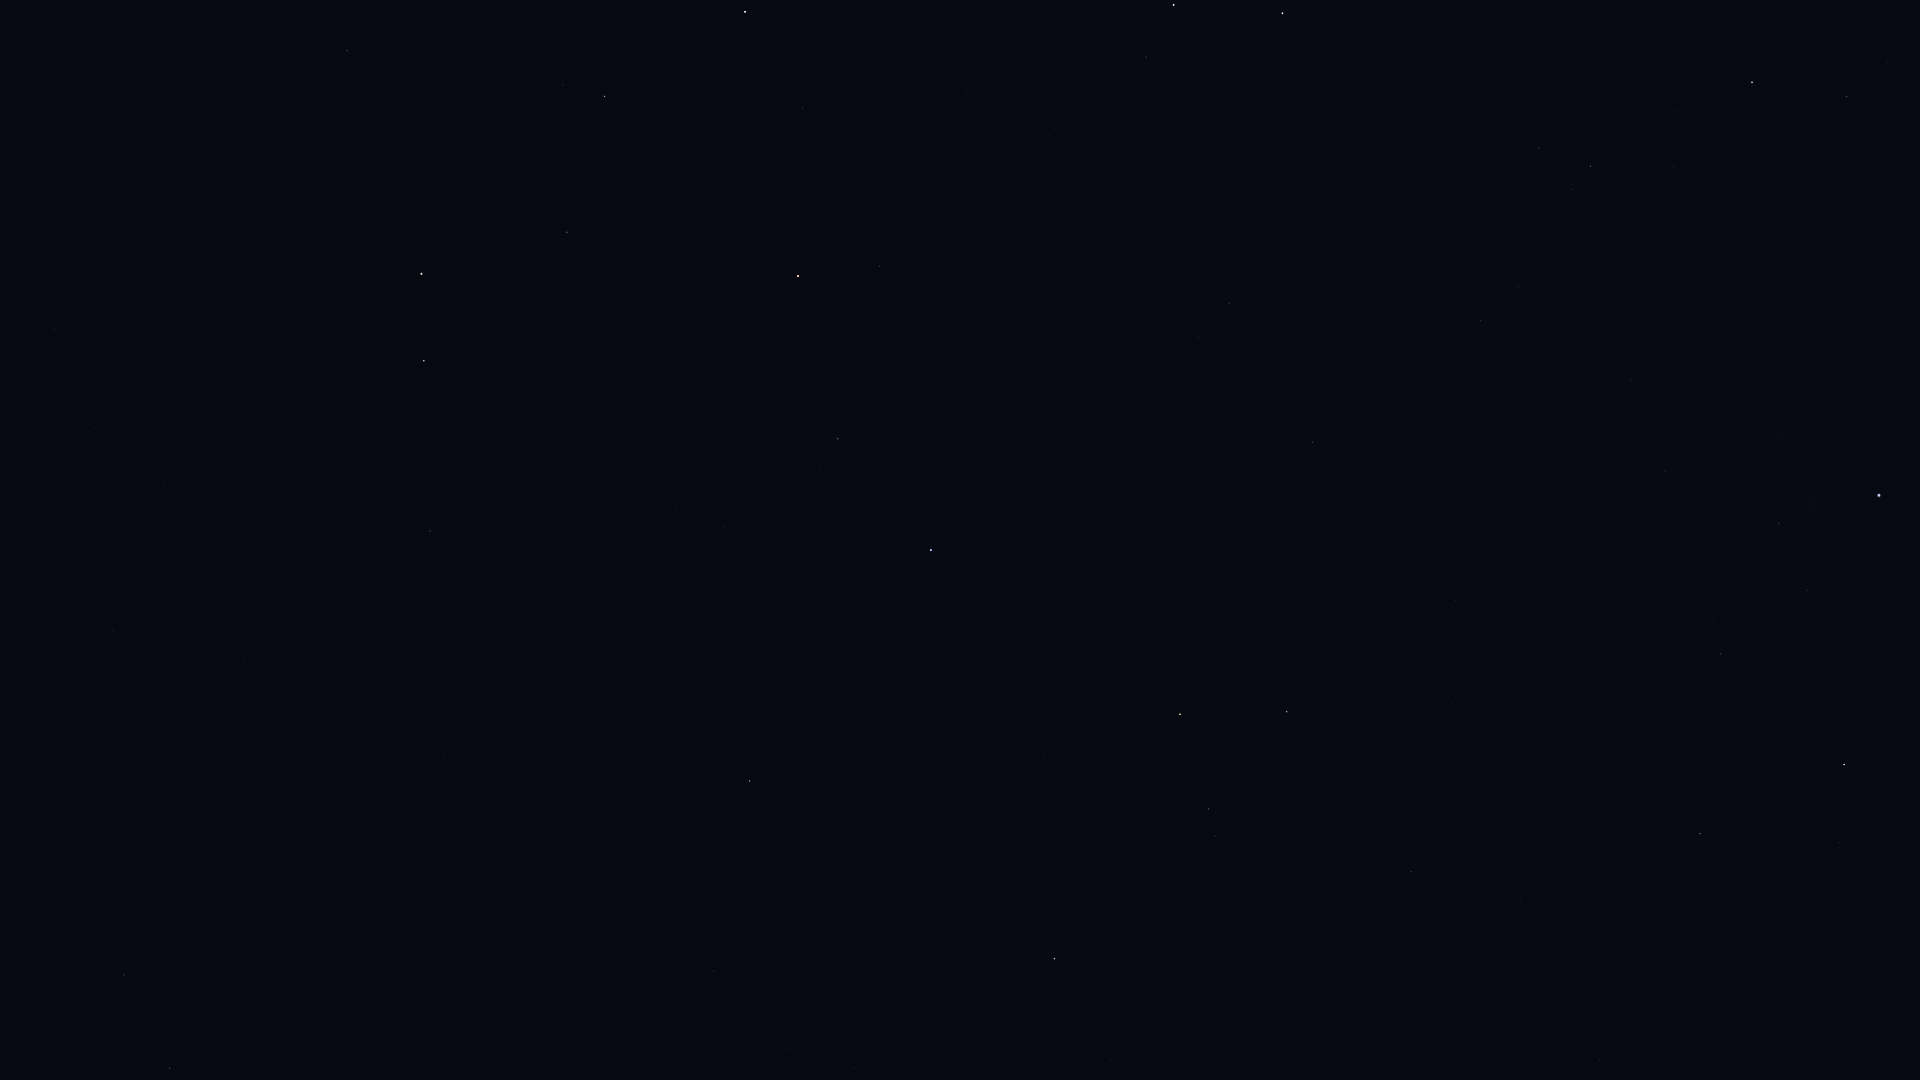

Values plotted in this chart, from the file beside it:
Star_ID, Name, X, Y
677, Alpheratz, 931, 550
746, Caph, 1282, 13
1067, Algenib, 750, 781
1547, Citadelle, 711, 784
1645, HIP 1645, 634, 884
2920, Fulu, 1146, 57
3092, HIP 3092, 838, 439
3179, Schedar, 1174, 5
3760, HIP 3760, 500, 813
3881, HIP 3881, 936, 242
4436, HIP 4436, 880, 266
4889, HIP 4889, 768, 357
4906, HIP 4906, 445, 755
5447, Mirach, 798, 276
5737, Revati, 394, 724
5742, HIP 5742, 629, 440
6193, HIP 6193, 646, 379
6411, Adhil, 906, 86
6643, Bélénos, 645, 340
7007, HIP 7007, 303, 691
7097, Alpherg, 430, 531
7513, Titawin, 803, 108
7884, HIP 7884, 245, 662
8198, Torcular, 282, 584
8796, Mothallah, 567, 232
8832, Mesarthim, 405, 389
8833, HIP 8833, 157, 656
8903, Sheratan, 424, 361
9487, Alrescha, 113, 631
9640, Almach, 745, 12
9884, Hamal, 421, 274
10670, HIP 10670, 563, 85
12093, HIP 12093, 13, 444
13061, Lilii Borea, 390, 32
13209, Bharani, 347, 51
14838, Botein, 134, 62
102098, Deneb, 1879, 495
102488, Aljanah, 1844, 765
105199, Alderamin, 1752, 82
107136, Azelfafage, 1655, 341
107310, HIP 107310, 1542, 832
107354, HIP 107354, 1521, 899
108917, Kurhah, 1638, 23
109176, HIP 109176, 1411, 872
109352, HIP 109352, 1455, 705
109492, HIP 109492, 1591, 166
109937, HIP 109937, 1456, 601
110538, HIP 110538, 1519, 287
110609, HIP 110609, 1498, 345
111022, HIP 111022, 1470, 377
111104, HIP 111104, 1435, 471
111169, HIP 111169, 1480, 321
112158, Matar, 1287, 712
112748, Sadalbari, 1209, 809
113881, Scheat, 1180, 714
113963, Markab, 1055, 959
115250, Salm, 1067, 760
115623, Alkarab, 1044, 756
115830, HIP 115830, 854, 1068
116076, Veritate, 1178, 450
... 3 more rows
